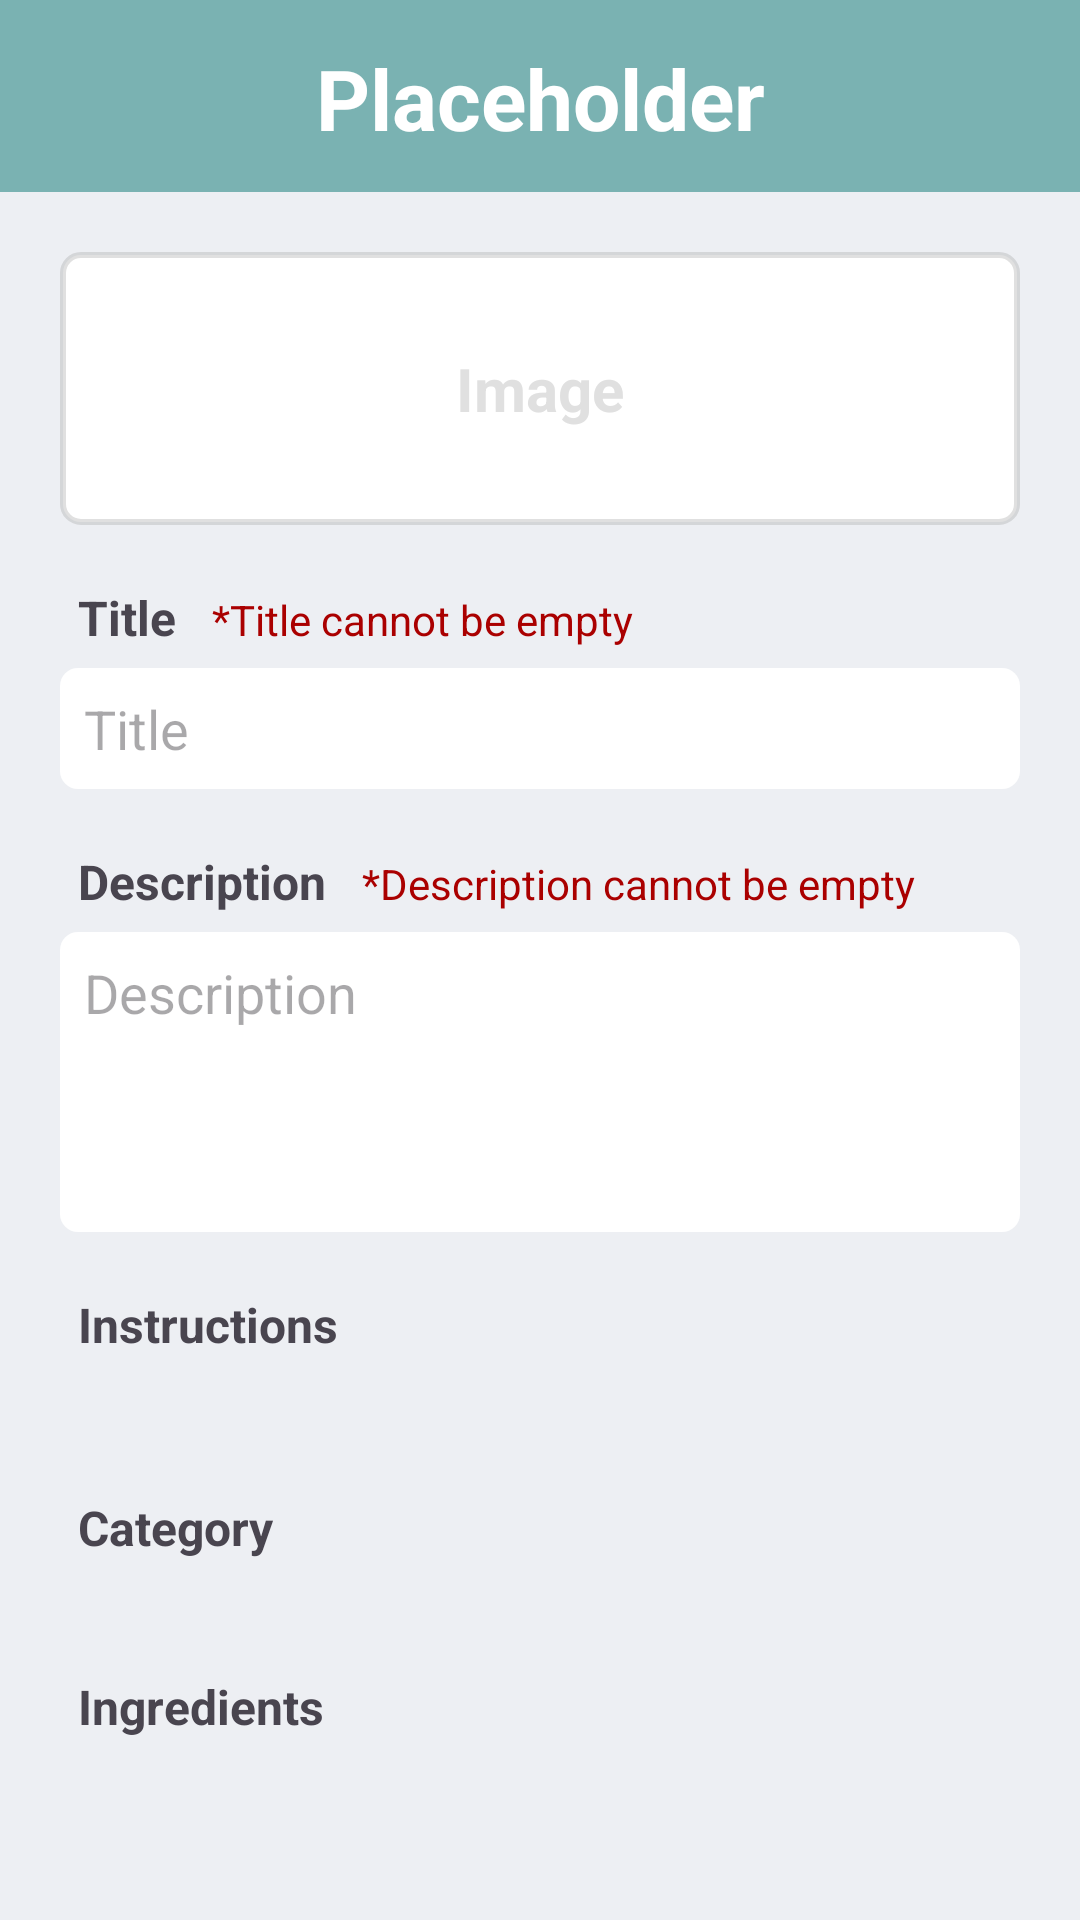

Layout XML and referenced resources for this Android screen:
<!-- AndroidManifest.xml: application theme Theme.RecipeSaving -->
<!-- res/layout/fragment_add_recipe.xml -->
<?xml version="1.0" encoding="utf-8"?>
<RelativeLayout xmlns:android="http://schemas.android.com/apk/res/android"
    xmlns:tools="http://schemas.android.com/tools"
    android:layout_width="match_parent"
    android:layout_height="match_parent"
    xmlns:app="http://schemas.android.com/apk/res-auto"
    android:background="@color/color_background"
    tools:context=".ui.managerecipe.AddRecipeFragment">

    <LinearLayout
        android:id="@+id/llHeaderManage"
        android:layout_width="match_parent"
        android:layout_height="@dimen/space_xxxxxl"
        android:orientation="horizontal"
        android:background="@color/color_secondary"
        android:padding="@dimen/space_l"
        android:layout_alignParentTop="true"
        android:gravity="center">

        <TextView
            android:layout_width="match_parent"
            android:layout_height="wrap_content"
            android:text="Placeholder"
            android:textSize="@dimen/text_xxxxl"
            android:textStyle="bold"
            android:textColor="@color/white"
            android:gravity="center" />

    </LinearLayout>

    <ScrollView
        android:layout_width="match_parent"
        android:layout_height="match_parent"
        android:layout_below="@id/llHeaderManage" >

        <LinearLayout
            android:layout_width="match_parent"
            android:layout_height="wrap_content"
            android:orientation="vertical"
            android:padding="@dimen/space_xxl">

            
            <TextView
                android:layout_width="match_parent"
                android:layout_height="wrap_content"
                android:text="Image"
                android:textSize="@dimen/text_xxl"
                android:textStyle="bold"
                android:textColor="@color/t_gray"
                android:gravity="center"
                android:background="@drawable/image_save_bg"
                android:padding="@dimen/space_xxxxl"
                android:layout_marginBottom="@dimen/space_l"/>

            
            <LinearLayout
                android:id="@+id/llTitle"
                android:layout_width="match_parent"
                android:layout_height="wrap_content"
                android:orientation="horizontal">

                <TextView
                    android:id="@+id/tvTitle"
                    android:layout_width="wrap_content"
                    android:layout_height="wrap_content"
                    android:text="Title"
                    android:textSize="@dimen/text_l"
                    android:textStyle="bold"
                    android:padding="@dimen/space_xxs"/>

                <TextView
                    android:id="@+id/tvTitleError"
                    android:layout_width="match_parent"
                    android:layout_height="wrap_content"
                    android:text="*Title cannot be empty"
                    android:textColor="@color/color_error"
                    android:layout_marginLeft="@dimen/space_xxs"/>

            </LinearLayout>

            <EditText
                android:id="@+id/etTitle"
                android:layout_width="match_parent"
                android:layout_height="wrap_content"
                android:background="@drawable/edit_text_bg"
                android:hint="Title"
                android:layout_marginBottom="@dimen/space_l" />

            
            <LinearLayout
                android:id="@+id/llDesc"
                android:layout_width="match_parent"
                android:layout_height="wrap_content"
                android:orientation="horizontal">

                <TextView
                    android:id="@+id/tvDesc"
                    android:layout_width="wrap_content"
                    android:layout_height="wrap_content"
                    android:text="Description"
                    android:textSize="@dimen/text_l"
                    android:textStyle="bold"
                    android:padding="@dimen/space_xxs"/>

                <TextView
                    android:id="@+id/tvDescError"
                    android:layout_width="match_parent"
                    android:layout_height="wrap_content"
                    android:text="*Description cannot be empty"
                    android:textColor="@color/color_error"
                    android:layout_marginLeft="@dimen/space_xxs"/>

            </LinearLayout>

            <EditText
                android:id="@+id/etDesc"
                android:layout_width="match_parent"
                android:layout_height="@dimen/space_xxxxxxxl"
                android:maxHeight="@dimen/space_xxxxxxxl"
                android:background="@drawable/edit_text_bg"
                android:hint="Description"
                android:gravity="start"
                android:layout_marginBottom="@dimen/space_l"/>

            
            <TextView
                android:id="@+id/tvInstructions"
                android:layout_width="wrap_content"
                android:layout_height="wrap_content"
                android:text="Instructions"
                android:textSize="@dimen/text_l"
                android:textStyle="bold"
                android:padding="@dimen/space_xxs"/>

            <ImageView
                android:id="@+id/ivAddInstruction"
                android:layout_width="match_parent"
                android:layout_height="wrap_content"
                android:src="@drawable/ic_add"
                android:paddingHorizontal="@dimen/space_xxl"
                android:paddingVertical="@dimen/space_xxs"
                android:background="@drawable/btn_add_bg"
                android:layout_marginBottom="@dimen/space_xs"/>

            <androidx.recyclerview.widget.RecyclerView
                android:id="@+id/rvAddInstruction"
                android:layout_width="match_parent"
                android:layout_height="wrap_content"
                android:layout_marginBottom="@dimen/space_l" />

            
            <TextView
                android:id="@+id/tvCategory"
                android:layout_width="wrap_content"
                android:layout_height="wrap_content"
                android:text="Category"
                android:textSize="@dimen/text_l"
                android:textStyle="bold"
                android:padding="@dimen/space_xxs"/>

            <Spinner
                android:id="@+id/spCategory"
                android:layout_width="wrap_content"
                android:layout_height="wrap_content"
                android:background="@drawable/box_bg"/>

            <GridLayout
                android:id="@+id/glCategory"
                android:layout_width="match_parent"
                android:layout_height="wrap_content"
                android:layout_marginBottom="@dimen/space_l"/>

            
            <TextView
                android:id="@+id/tvIngredients"
                android:layout_width="wrap_content"
                android:layout_height="wrap_content"
                android:text="Ingredients"
                android:textSize="@dimen/text_l"
                android:textStyle="bold"
                android:padding="@dimen/space_xxs"/>

            <ImageView
                android:id="@+id/ivAddIngredient"
                android:layout_width="match_parent"
                android:layout_height="wrap_content"
                android:src="@drawable/ic_add"
                android:paddingHorizontal="@dimen/space_xxl"
                android:paddingVertical="@dimen/space_xxs"
                android:background="@drawable/btn_add_bg"
                android:layout_marginBottom="@dimen/space_xs"/>

            <androidx.recyclerview.widget.RecyclerView
                android:id="@+id/rvAddIngredient"
                android:layout_width="match_parent"
                android:layout_height="wrap_content"
                android:layout_marginBottom="@dimen/space_l" />

            


            


        </LinearLayout>

    </ScrollView>

</RelativeLayout>
<!-- resources referenced by this layout -->
<resources>
  <color name="color_background">#edeff3</color>
  <color name="color_error">#AA0000</color>
  <color name="color_secondary">#7ab2b2</color>
  <color name="t_gray">#55A2A2A2</color>
  <color name="white">#FFFFFFFF</color>
  <dimen name="space_l">14dp</dimen>
  <dimen name="space_xs">8dp</dimen>
  <dimen name="space_xxl">20dp</dimen>
  <dimen name="space_xxs">6dp</dimen>
  <dimen name="space_xxxxl">32dp</dimen>
  <dimen name="space_xxxxxl">64dp</dimen>
  <dimen name="space_xxxxxxxl">100dp</dimen>
  <dimen name="text_l">16sp</dimen>
  <dimen name="text_xxl">20sp</dimen>
  <dimen name="text_xxxxl">28sp</dimen>
  <!-- drawable box_bg (drawable) -->
  <?xml version="1.0" encoding="utf-8"?>
  <selector xmlns:android="http://schemas.android.com/apk/res/android">
      <item android:state_enabled="true" android:state_focused="true">
          <shape android:shape="rectangle">
              <stroke android:width="@dimen/space_xxxxs" android:color="@color/t_gray" />
              <corners android:radius="@dimen/space_xs" />
              <solid android:color="@color/white" />
              <padding android:top="@dimen/space_xxs" android:bottom="@dimen/space_xxs"
                  android:left="@dimen/space_xxs" android:right="@dimen/space_xxs" />
          </shape>
      </item>
      <item android:state_enabled="true">
          <shape android:shape="rectangle">
              <stroke android:width="@dimen/space_xxxxs" android:color="@color/t_gray" />
              <corners android:radius="@dimen/space_xs" />
              <solid android:color="@color/white" />
              <padding android:top="@dimen/space_xxs" android:bottom="@dimen/space_xxs"
                  android:left="@dimen/space_xxs" android:right="@dimen/space_xxs" />
          </shape>
      </item>
  </selector>
  <!-- drawable edit_text_bg (drawable) -->
  <?xml version="1.0" encoding="utf-8"?>
  <selector xmlns:android="http://schemas.android.com/apk/res/android">
      <item android:state_enabled="true" android:state_focused="true">
          <shape android:shape="rectangle">
              <corners android:radius="@dimen/space_xxs" />
              <solid android:color="@color/white" />
              <padding android:top="@dimen/space_xs"
                  android:bottom="@dimen/space_xs"
                  android:left="@dimen/space_xs"
                  android:right="@dimen/space_xs" />
          </shape>
      </item>
      <item android:state_enabled="true">
          <shape android:shape="rectangle">
              <corners android:radius="@dimen/space_xxs" />
              <solid android:color="@color/white" />
              <padding android:top="@dimen/space_xs"
                  android:bottom="@dimen/space_xs"
                  android:left="@dimen/space_xs"
                  android:right="@dimen/space_xs" />
          </shape>
      </item>
  </selector>
  <!-- drawable image_save_bg (drawable) -->
  <?xml version="1.0" encoding="utf-8"?>
  <selector xmlns:android="http://schemas.android.com/apk/res/android">
      <item android:state_enabled="true" android:state_focused="true">
          <shape android:shape="rectangle">
              <stroke android:width="@dimen/space_xxxxs" android:color="@color/t_gray" />
              <corners android:radius="@dimen/space_xxs" />
              <solid android:color="@color/white" />
          </shape>
      </item>
      <item android:state_enabled="true">
          <shape android:shape="rectangle">
              <stroke android:width="@dimen/space_xxxxs" android:color="@color/t_gray" />
              <corners android:radius="@dimen/space_xxs" />
              <solid android:color="@color/white" />
          </shape>
      </item>
  </selector>
  <style name="Theme.RecipeSaving" parent="Base.Theme.RecipeSaving" />
  <dimen name="space_xxxxs">2dp</dimen>
  <style name="Base.Theme.RecipeSaving" parent="Theme.Material3.DayNight.NoActionBar">
          
          
      </style>
</resources>
